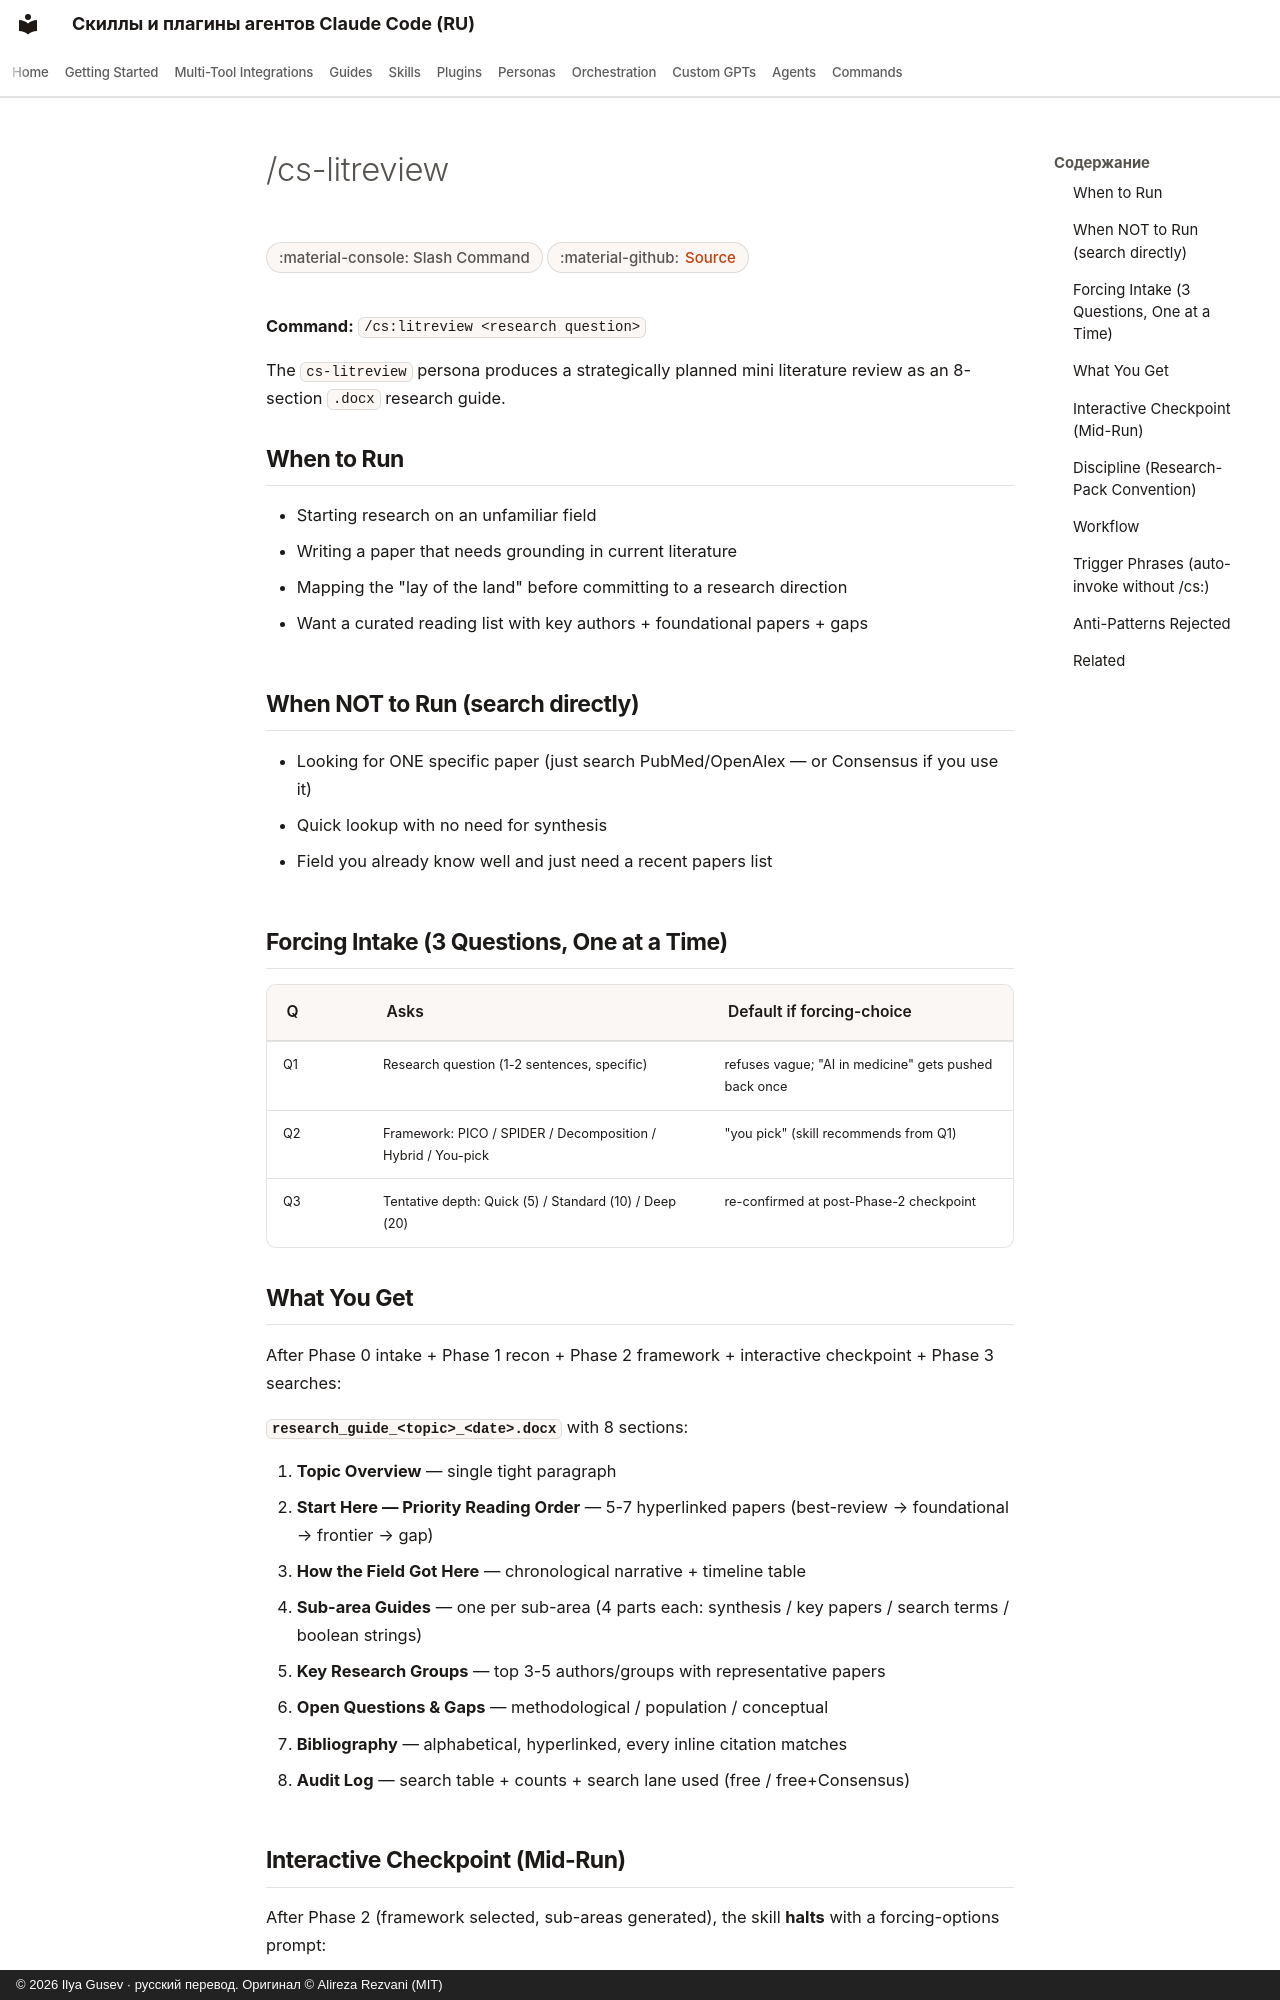

repository: imgusev/claude-skills-ru · page: commands/cs-litreview/index.html · generator: mkdocs · copyright: © 2026 Ilya Gusev · русский перевод. Оригинал © Alireza Rezvani (MIT)

---
title: "/cs-litreview — Slash Command for AI Coding Agents"
description: "/cs:litreview <research-question> — Academic literature orientation. Grill-me intake (question + framework + depth), free-lane recon (PubMed. Slash command for Claude Code, Codex CLI, Gemini CLI."
---

# /cs-litreview

<div class="page-meta" markdown>
<span class="meta-badge">:material-console: Slash Command</span>
<span class="meta-badge">:material-github: <a href="https://github.com/imgusev/claude-skills-ru/tree/main/research/litreview/commands/cs-litreview.md">Source</a></span>
</div>


**Command:** `/cs:litreview <research question>`

The `cs-litreview` persona produces a strategically planned mini literature review as an 8-section `.docx` research guide.

## When to Run

- Starting research on an unfamiliar field
- Writing a paper that needs grounding in current literature
- Mapping the "lay of the land" before committing to a research direction
- Want a curated reading list with key authors + foundational papers + gaps

## When NOT to Run (search directly)

- Looking for ONE specific paper (just search PubMed/OpenAlex — or Consensus if you use it)
- Quick lookup with no need for synthesis
- Field you already know well and just need a recent papers list

## Forcing Intake (3 Questions, One at a Time)

| Q | Asks | Default if forcing-choice |
|---|---|---|
| Q1 | Research question (1-2 sentences, specific) | refuses vague; "AI in medicine" gets pushed back once |
| Q2 | Framework: PICO / SPIDER / Decomposition / Hybrid / You-pick | "you pick" (skill recommends from Q1) |
| Q3 | Tentative depth: Quick (5) / Standard (10) / Deep (20) | re-confirmed at post-Phase-2 checkpoint |

## What You Get

After Phase 0 intake + Phase 1 recon + Phase 2 framework + interactive checkpoint + Phase 3 searches:

**`research_guide_<topic>_<date>.docx`** with 8 sections:

1. **Topic Overview** — single tight paragraph
2. **Start Here — Priority Reading Order** — 5-7 hyperlinked papers (best-review → foundational → frontier → gap)
3. **How the Field Got Here** — chronological narrative + timeline table
4. **Sub-area Guides** — one per sub-area (4 parts each: synthesis / key papers / search terms / boolean strings)
5. **Key Research Groups** — top 3-5 authors/groups with representative papers
6. **Open Questions & Gaps** — methodological / population / conceptual
7. **Bibliography** — alphabetical, hyperlinked, every inline citation matches
8. **Audit Log** — search table + counts + search lane used (free / free+Consensus)
